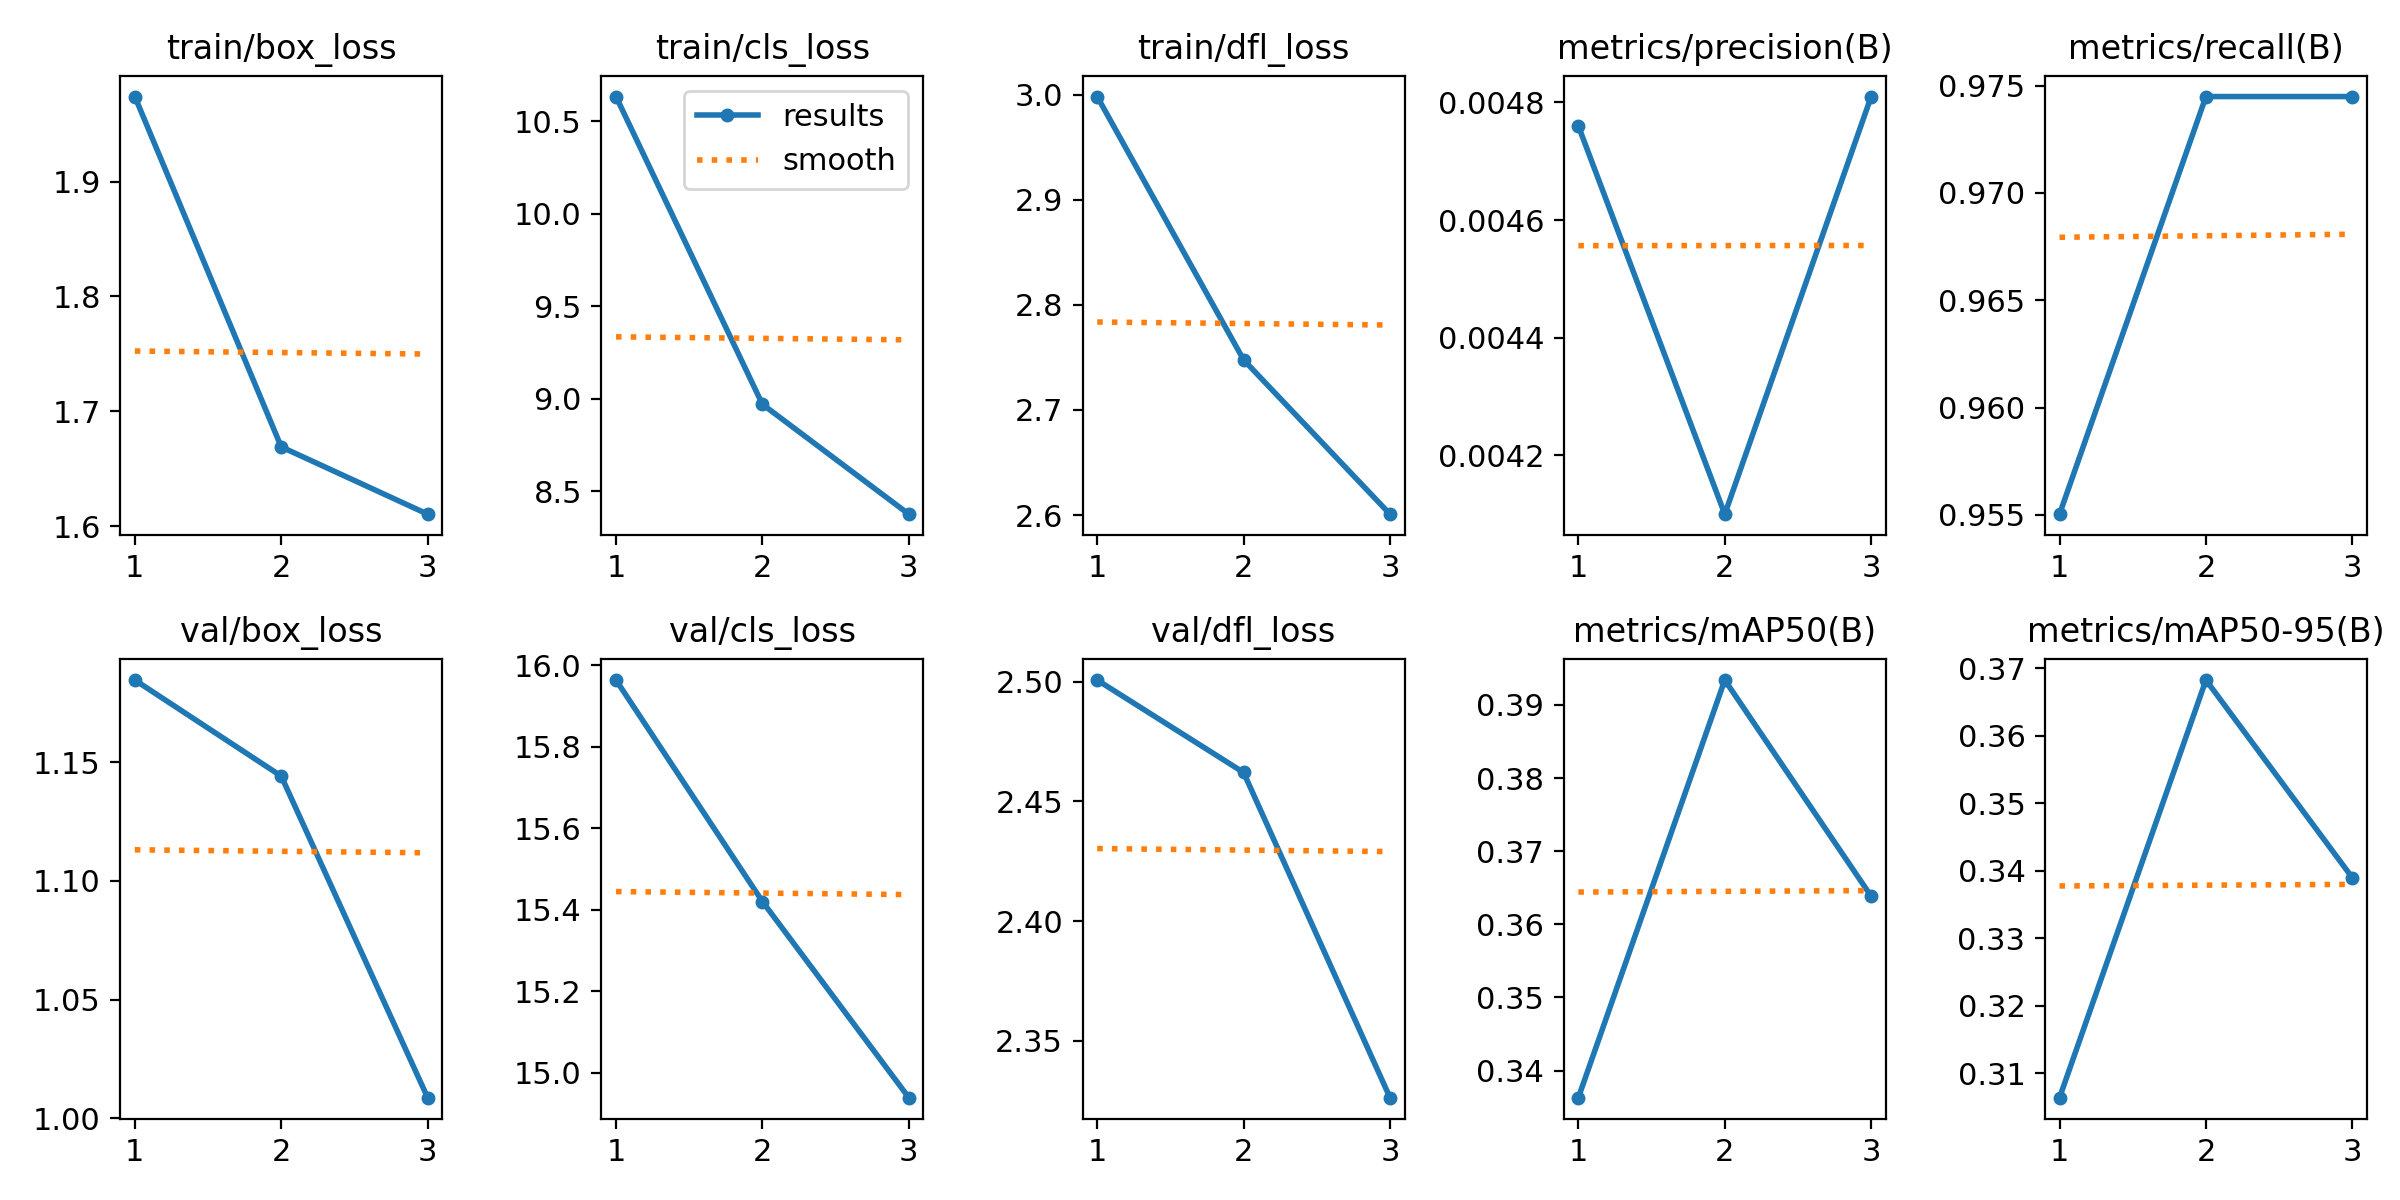

Source data for this figure (header and first rows):
epoch, time, train/box_loss, train/cls_loss, train/dfl_loss, metrics/precision(B), metrics/recall(B), metrics/mAP50(B), metrics/mAP50-95(B), val/box_loss, val/cls_loss, val/dfl_loss, lr/pg0, lr/pg1, lr/pg2
1, 81.7, 1.974, 10.63, 2.998, 0.00476, 0.955, 0.3363, 0.3064, 1.185, 15.96, 2.501, 0.0001375, 0.0001375, 0.0001375
2, 153.4, 1.669, 8.97, 2.748, 0.0041, 0.9745, 0.3934, 0.3682, 1.144, 15.42, 2.462, 0.0001926, 0.0001926, 0.0001926
3, 224.6, 1.611, 8.377, 2.601, 0.00481, 0.9745, 0.3638, 0.3389, 1.009, 14.94, 2.326, 0.0001488, 0.0001488, 0.0001488
